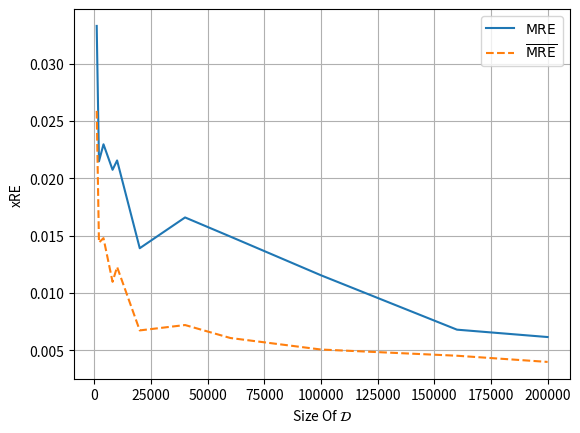

Reproduce this figure in Python.
import numpy as np
from matplotlib import pyplot as plt

dataset_size = [1000, 2000, 4000, 8000, 10000, 20000, 40000, 60000, 100000, 160000, 200000]
max_re = [0.03366, 0.02, 0.01918, 0.01603, 0.01804, 0.009486, 0.008615, 0.005721, 0.005793, 0.006804, 0.00616]
mean_re = [0.02945, 0.01684, 0.01716, 0.01313, 0.01429, 0.006746, 0.005648, 0.00353, 0.003181, 0.004529,
           0.003989]

max_re = [0.03330664336681366,
          0.021489934995770454,
          0.02297823503613472,
          0.020753704011440277,
          0.021568188443779945,
          0.013910066336393356,
          0.016595376655459404,
          0.014924240298569202, 0.011546915397047997,
          0.006804,
          0.00616]
mean_re = [0.02589404582977295,
           0.014404421672224998,
           0.014790629036724567,
           0.010978098027408123,
           0.012274573557078838,
           0.006738536059856415,
           0.007207322865724564,
           0.006075683049857616, 0.005070552695542574,
           0.004529,
           0.003989]

print(len(max_re), len(mean_re))
zoom = False
# eps = 0.01
dataset_size = np.asarray(dataset_size)
max_re = np.asarray(max_re)
mean_re = np.asarray(mean_re)
i_sort = np.argsort(dataset_size)
dataset_size = dataset_size[i_sort]
max_re = max_re[i_sort]
mean_re = mean_re[i_sort]

fig, ax = plt.subplots()

ax.plot(dataset_size, max_re, label=r"$\mathrm{MRE}$")
ax.plot(dataset_size, mean_re, "--", label=r"$\overline{\mathrm{MRE}}$")
if zoom:
    axins = ax.inset_axes([0.4, 0.3, 0.5, 0.5])
    axins.plot(dataset_size, max_re, label=r"$\mathrm{MRE}$")
    axins.plot(dataset_size, mean_re, "--", label=r"$\overline{\mathrm{MRE}}$")
    axins.grid()
    axins.set_ylim(0.002, 0.00810)
    axins.set_xlim(50000, 200000)
    axins.locator_params(axis="x", nbins=3)
    ax.indicate_inset_zoom(axins, edgecolor="black", label=None)
plt.xlabel(r"Size Of $\mathcal{D}$")
plt.ylabel("xRE")
plt.legend()
plt.grid()
plt.savefig("results_vs_dataset_size.svg")
plt.show()
